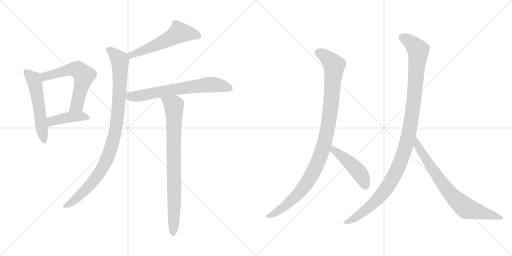
t = 0.00 s
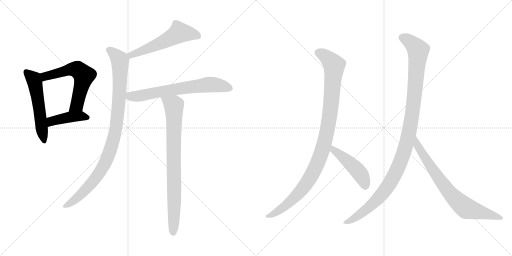
t = 1.91 s
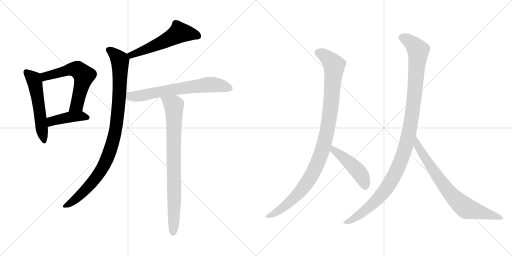
t = 3.81 s
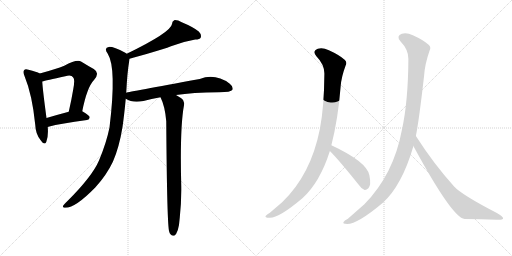
t = 5.72 s
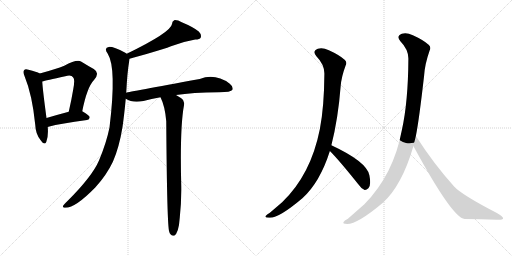
t = 7.63 s
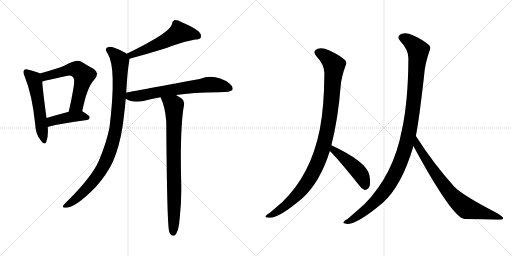
t = 9.53 s

The animated SVG that drew these frames (rendered in a browser with its animation timeline set to each time). Animation: 11 CSS @keyframes rules; one cycle of 9.53 s.

<svg version="1.1" viewBox="0 0 2048 1024" xmlns="http://www.w3.org/2000/svg">
  <g stroke="lightgray" stroke-dasharray="1,1" stroke-width="1" transform="scale(4, 4)">
    <line x1="0" y1="0" x2="256" y2="256"></line>
    <line x1="256" y1="0" x2="0" y2="256"></line>
    <line x1="128" y1="0" x2="128" y2="256"></line>
    <line x1="0" y1="128" x2="256" y2="128"></line>
    <line x1="256" y1="0" x2="512" y2="256"></line>
    <line x1="512" y1="0" x2="256" y2="256"></line>
    <line x1="384" y1="0" x2="384" y2="256"></line>
    <line x1="256" y1="128" x2="512" y2="128"></line>
  </g>
<g transform="scale(1, -1) translate(0, -850)">
   <style type="text/css">
    @keyframes keyframes0 {
      from {
       stroke: black;
       stroke-dashoffset: 547;
       stroke-width: 128;
       }
       64% {
       animation-timing-function: step-end;
       stroke: black;
       stroke-dashoffset: 0;
       stroke-width: 128;
       }
       to {
       stroke: black;
       stroke-width: 1024;
       }
       }
       #make-me-a-hanzi-animation-0 {
         animation: keyframes0 0.695150s both;
         animation-delay: 0.000000s;
         animation-timing-function: linear;
       }
    @keyframes keyframes1 {
      from {
       stroke: black;
       stroke-dashoffset: 594;
       stroke-width: 128;
       }
       66% {
       animation-timing-function: step-end;
       stroke: black;
       stroke-dashoffset: 0;
       stroke-width: 128;
       }
       to {
       stroke: black;
       stroke-width: 1024;
       }
       }
       #make-me-a-hanzi-animation-1 {
         animation: keyframes1 0.733398s both;
         animation-delay: 0.695150s;
         animation-timing-function: linear;
       }
    @keyframes keyframes2 {
      from {
       stroke: black;
       stroke-dashoffset: 425;
       stroke-width: 128;
       }
       58% {
       animation-timing-function: step-end;
       stroke: black;
       stroke-dashoffset: 0;
       stroke-width: 128;
       }
       to {
       stroke: black;
       stroke-width: 1024;
       }
       }
       #make-me-a-hanzi-animation-2 {
         animation: keyframes2 0.595866s both;
         animation-delay: 1.428548s;
         animation-timing-function: linear;
       }
    @keyframes keyframes3 {
      from {
       stroke: black;
       stroke-dashoffset: 550;
       stroke-width: 128;
       }
       64% {
       animation-timing-function: step-end;
       stroke: black;
       stroke-dashoffset: 0;
       stroke-width: 128;
       }
       to {
       stroke: black;
       stroke-width: 1024;
       }
       }
       #make-me-a-hanzi-animation-3 {
         animation: keyframes3 0.697591s both;
         animation-delay: 2.024414s;
         animation-timing-function: linear;
       }
    @keyframes keyframes4 {
      from {
       stroke: black;
       stroke-dashoffset: 970;
       stroke-width: 128;
       }
       76% {
       animation-timing-function: step-end;
       stroke: black;
       stroke-dashoffset: 0;
       stroke-width: 128;
       }
       to {
       stroke: black;
       stroke-width: 1024;
       }
       }
       #make-me-a-hanzi-animation-4 {
         animation: keyframes4 1.039388s both;
         animation-delay: 2.722005s;
         animation-timing-function: linear;
       }
    @keyframes keyframes5 {
      from {
       stroke: black;
       stroke-dashoffset: 677;
       stroke-width: 128;
       }
       69% {
       animation-timing-function: step-end;
       stroke: black;
       stroke-dashoffset: 0;
       stroke-width: 128;
       }
       to {
       stroke: black;
       stroke-width: 1024;
       }
       }
       #make-me-a-hanzi-animation-5 {
         animation: keyframes5 0.800944s both;
         animation-delay: 3.761393s;
         animation-timing-function: linear;
       }
    @keyframes keyframes6 {
      from {
       stroke: black;
       stroke-dashoffset: 820;
       stroke-width: 128;
       }
       73% {
       animation-timing-function: step-end;
       stroke: black;
       stroke-dashoffset: 0;
       stroke-width: 128;
       }
       to {
       stroke: black;
       stroke-width: 1024;
       }
       }
       #make-me-a-hanzi-animation-6 {
         animation: keyframes6 0.917318s both;
         animation-delay: 4.562337s;
         animation-timing-function: linear;
       }
    @keyframes keyframes7 {
      from {
       stroke: black;
       stroke-dashoffset: 1034;
       stroke-width: 128;
       }
       77% {
       animation-timing-function: step-end;
       stroke: black;
       stroke-dashoffset: 0;
       stroke-width: 128;
       }
       to {
       stroke: black;
       stroke-width: 1024;
       }
       }
       #make-me-a-hanzi-animation-7 {
         animation: keyframes7 1.091471s both;
         animation-delay: 5.479655s;
         animation-timing-function: linear;
       }
    @keyframes keyframes8 {
      from {
       stroke: black;
       stroke-dashoffset: 465;
       stroke-width: 128;
       }
       60% {
       animation-timing-function: step-end;
       stroke: black;
       stroke-dashoffset: 0;
       stroke-width: 128;
       }
       to {
       stroke: black;
       stroke-width: 1024;
       }
       }
       #make-me-a-hanzi-animation-8 {
         animation: keyframes8 0.628418s both;
         animation-delay: 6.571126s;
         animation-timing-function: linear;
       }
    @keyframes keyframes9 {
      from {
       stroke: black;
       stroke-dashoffset: 1125;
       stroke-width: 128;
       }
       79% {
       animation-timing-function: step-end;
       stroke: black;
       stroke-dashoffset: 0;
       stroke-width: 128;
       }
       to {
       stroke: black;
       stroke-width: 1024;
       }
       }
       #make-me-a-hanzi-animation-9 {
         animation: keyframes9 1.165527s both;
         animation-delay: 7.199544s;
         animation-timing-function: linear;
       }
    @keyframes keyframes10 {
      from {
       stroke: black;
       stroke-dashoffset: 755;
       stroke-width: 128;
       }
       71% {
       animation-timing-function: step-end;
       stroke: black;
       stroke-dashoffset: 0;
       stroke-width: 128;
       }
       to {
       stroke: black;
       stroke-width: 1024;
       }
       }
       #make-me-a-hanzi-animation-10 {
         animation: keyframes10 0.864421s both;
         animation-delay: 8.365071s;
         animation-timing-function: linear;
       }
</style>
<path d="M 159.0 556.5 Q 147.0 563.5 114.0 571.5 Q 101.0 575.5 97.0 570.5 Q 90.0 563.5 98.0 546.5 Q 129.0 471.5 141.0 351.5 Q 142.0 315.5 162.0 290.5 Q 178.0 266.5 185.0 282.5 Q 194.0 304.5 191.0 342.5 L 186.0 378.5 Q 171.0 489.5 169.0 524.5 C 167.0 552.5 167.0 552.5 159.0 556.5 Z" fill="lightgray"></path> 
<path d="M 329.0 405.5 Q 348.0 501.5 376.0 530.5 Q 401.0 558.5 375.0 574.5 Q 353.0 586.5 324.0 604.5 Q 306.0 613.5 257.0 587.5 Q 226.0 574.5 159.0 556.5 C 130.0 548.5 140.0 516.5 169.0 524.5 Q 182.0 528.5 261.0 545.5 Q 286.0 551.5 292.0 541.5 Q 301.0 534.5 293.0 493.5 Q 286.0 451.5 275.0 403.5 C 268.0 374.5 323.0 376.5 329.0 405.5 Z" fill="lightgray"></path> 
<path d="M 191.0 342.5 Q 191.0 343.5 194.0 343.5 Q 242.0 356.5 348.0 370.5 Q 358.0 371.5 359.0 381.5 Q 359.0 388.5 329.0 405.5 C 314.0 413.5 304.0 411.5 275.0 403.5 Q 226.0 390.5 186.0 378.5 C 157.0 369.5 162.0 333.5 191.0 342.5 Z" fill="lightgray"></path> 
<path d="M 518.0 615.5 Q 662.0 655.5 690.0 667.5 Q 739.0 685.5 781.0 692.5 Q 799.0 692.5 803.0 700.5 Q 807.0 712.5 795.0 724.5 Q 773.0 742.5 727.0 761.5 Q 711.0 770.5 697.0 769.5 Q 688.0 765.5 688.0 754.5 Q 684.0 721.5 507.0 635.5 C 480.0 622.5 489.0 607.5 518.0 615.5 Z" fill="lightgray"></path> 
<path d="M 505.0 479.5 Q 509.0 561.5 517.0 607.5 Q 518.0 611.5 518.0 615.5 C 520.0 628.5 520.0 628.5 507.0 635.5 Q 504.0 638.5 501.0 639.5 Q 452.0 664.5 435.0 662.5 Q 414.0 658.5 431.0 635.5 Q 467.0 578.5 438.0 340.5 Q 426.0 280.5 396.0 208.5 Q 369.0 145.5 272.0 48.5 Q 256.0 33.5 252.0 26.5 Q 249.0 19.5 262.0 19.5 Q 302.0 19.5 381.0 100.5 Q 426.0 149.5 452.0 204.5 Q 477.0 262.5 490.0 342.5 Q 497.0 391.5 503.0 455.5 L 505.0 479.5 Z" fill="lightgray"></path> 
<path d="M 704.0 470.5 Q 768.0 480.5 876.0 481.5 Q 924.0 481.5 930.0 491.5 Q 934.0 503.5 919.0 515.5 Q 861.0 557.5 799.0 534.5 Q 514.0 482.5 505.0 479.5 C 476.0 473.5 476.0 469.5 503.0 455.5 Q 530.0 437.5 574.0 446.5 Q 605.0 455.5 642.0 461.5 L 704.0 470.5 Z" fill="lightgray"></path> 
<path d="M 642.0 461.5 Q 660.0 425.5 665.0 365.5 Q 668.0 -57.5 677.0 -76.5 Q 678.0 -82.5 683.0 -87.5 Q 689.0 -94.5 697.0 -92.5 Q 715.0 -80.5 719.0 -20.5 Q 726.0 42.5 725.0 104.5 Q 719.0 339.5 736.0 429.5 Q 740.0 448.5 725.0 457.5 Q 713.0 464.5 704.0 470.5 C 679.0 486.5 630.0 489.5 642.0 461.5 Z" fill="lightgray"></path> 
<path d="M 1325.5 269.5 Q 1352.5 375.5 1362.5 504.5 Q 1365.5 543.5 1382.5 588.5 Q 1389.5 601.5 1378.5 611.5 Q 1357.5 630.5 1315.5 649.5 Q 1290.5 661.5 1271.5 655.5 Q 1247.5 646.5 1265.5 625.5 Q 1298.5 591.5 1297.5 554.5 Q 1296.5 421.5 1279.5 334.5 Q 1243.5 151.5 1128.5 41.5 L 1079.5 -0.5 Q 1066.5 -7.5 1062.5 -13.5 Q 1058.5 -20.5 1076.5 -20.5 Q 1112.5 -24.5 1209.5 57.5 Q 1279.5 120.5 1319.5 246.5 L 1325.5 269.5 Z" fill="lightgray"></path> 
<path d="M 1319.5 246.5 Q 1355.5 210.5 1431.5 115.5 Q 1444.5 96.5 1458.5 90.5 Q 1465.5 89.5 1473.5 97.5 Q 1485.5 109.5 1477.5 149.5 Q 1467.5 203.5 1325.5 269.5 C 1298.5 282.5 1298.5 267.5 1319.5 246.5 Z" fill="lightgray"></path> 
<path d="M 1663.5 306.5 Q 1676.5 372.5 1696.5 548.5 Q 1699.5 594.5 1718.5 648.5 Q 1725.5 661.5 1714.5 671.5 Q 1693.5 690.5 1651.5 709.5 Q 1626.5 721.5 1607.5 715.5 Q 1583.5 706.5 1601.5 685.5 Q 1634.5 651.5 1633.5 614.5 Q 1632.5 442.5 1607.5 330.5 Q 1574.5 152.5 1457.5 33.5 L 1391.5 -24.5 Q 1376.5 -31.5 1374.5 -37.5 Q 1368.5 -44.5 1388.5 -45.5 Q 1430.5 -45.5 1531.5 39.5 Q 1607.5 108.5 1653.5 265.5 Q 1652.5 266.5 1653.5 266.5 L 1663.5 306.5 Z" fill="lightgray"></path> 
<path d="M 1653.5 266.5 Q 1809.5 -21.5 1858.5 -25.5 Q 1927.5 -26.5 1986.5 -28.5 Q 2011.5 -29.5 2012.5 -23.5 Q 2013.5 -16.5 1987.5 -1.5 Q 1846.5 71.5 1816.5 104.5 Q 1734.5 195.5 1663.5 306.5 C 1647.5 331.5 1639.5 292.5 1653.5 266.5 Z" fill="lightgray"></path> 
      <clipPath id="make-me-a-hanzi-clip-0">
      <path d="M 159.0 556.5 Q 147.0 563.5 114.0 571.5 Q 101.0 575.5 97.0 570.5 Q 90.0 563.5 98.0 546.5 Q 129.0 471.5 141.0 351.5 Q 142.0 315.5 162.0 290.5 Q 178.0 266.5 185.0 282.5 Q 194.0 304.5 191.0 342.5 L 186.0 378.5 Q 171.0 489.5 169.0 524.5 C 167.0 552.5 167.0 552.5 159.0 556.5 Z" fill="lightgray"></path>
      </clipPath>
      <path clip-path="url(#make-me-a-hanzi-clip-0)" d="M 104.0 562.5 L 132.0 537.5 L 140.0 518.5 L 174.0 288.5 " fill="none" id="make-me-a-hanzi-animation-0" stroke-dasharray="419 838" stroke-linecap="round"></path>

      <clipPath id="make-me-a-hanzi-clip-1">
      <path d="M 329.0 405.5 Q 348.0 501.5 376.0 530.5 Q 401.0 558.5 375.0 574.5 Q 353.0 586.5 324.0 604.5 Q 306.0 613.5 257.0 587.5 Q 226.0 574.5 159.0 556.5 C 130.0 548.5 140.0 516.5 169.0 524.5 Q 182.0 528.5 261.0 545.5 Q 286.0 551.5 292.0 541.5 Q 301.0 534.5 293.0 493.5 Q 286.0 451.5 275.0 403.5 C 268.0 374.5 323.0 376.5 329.0 405.5 Z" fill="lightgray"></path>
      </clipPath>
      <path clip-path="url(#make-me-a-hanzi-clip-1)" d="M 171.0 530.5 L 190.0 548.5 L 293.0 573.5 L 313.0 570.5 L 336.0 548.5 L 308.0 430.5 L 282.0 410.5 " fill="none" id="make-me-a-hanzi-animation-1" stroke-dasharray="466 932" stroke-linecap="round"></path>

      <clipPath id="make-me-a-hanzi-clip-2">
      <path d="M 191.0 342.5 Q 191.0 343.5 194.0 343.5 Q 242.0 356.5 348.0 370.5 Q 358.0 371.5 359.0 381.5 Q 359.0 388.5 329.0 405.5 C 314.0 413.5 304.0 411.5 275.0 403.5 Q 226.0 390.5 186.0 378.5 C 157.0 369.5 162.0 333.5 191.0 342.5 Z" fill="lightgray"></path>
      </clipPath>
      <path clip-path="url(#make-me-a-hanzi-clip-2)" d="M 191.0 348.5 L 212.0 367.5 L 256.0 378.5 L 323.0 386.5 L 350.0 379.5 " fill="none" id="make-me-a-hanzi-animation-2" stroke-dasharray="297 594" stroke-linecap="round"></path>

      <clipPath id="make-me-a-hanzi-clip-3">
      <path d="M 518.0 615.5 Q 662.0 655.5 690.0 667.5 Q 739.0 685.5 781.0 692.5 Q 799.0 692.5 803.0 700.5 Q 807.0 712.5 795.0 724.5 Q 773.0 742.5 727.0 761.5 Q 711.0 770.5 697.0 769.5 Q 688.0 765.5 688.0 754.5 Q 684.0 721.5 507.0 635.5 C 480.0 622.5 489.0 607.5 518.0 615.5 Z" fill="lightgray"></path>
      </clipPath>
      <path clip-path="url(#make-me-a-hanzi-clip-3)" d="M 792.0 706.5 L 718.0 720.5 L 604.0 660.5 L 528.0 631.5 L 521.0 636.5 " fill="none" id="make-me-a-hanzi-animation-3" stroke-dasharray="422 844" stroke-linecap="round"></path>

      <clipPath id="make-me-a-hanzi-clip-4">
      <path d="M 505.0 479.5 Q 509.0 561.5 517.0 607.5 Q 518.0 611.5 518.0 615.5 C 520.0 628.5 520.0 628.5 507.0 635.5 Q 504.0 638.5 501.0 639.5 Q 452.0 664.5 435.0 662.5 Q 414.0 658.5 431.0 635.5 Q 467.0 578.5 438.0 340.5 Q 426.0 280.5 396.0 208.5 Q 369.0 145.5 272.0 48.5 Q 256.0 33.5 252.0 26.5 Q 249.0 19.5 262.0 19.5 Q 302.0 19.5 381.0 100.5 Q 426.0 149.5 452.0 204.5 Q 477.0 262.5 490.0 342.5 Q 497.0 391.5 503.0 455.5 L 505.0 479.5 Z" fill="lightgray"></path>
      </clipPath>
      <path clip-path="url(#make-me-a-hanzi-clip-4)" d="M 437.0 648.5 L 466.0 626.5 L 480.0 605.5 L 475.0 434.5 L 464.0 337.5 L 449.0 274.5 L 419.0 196.5 L 379.0 133.5 L 315.0 64.5 L 260.0 27.5 " fill="none" id="make-me-a-hanzi-animation-4" stroke-dasharray="842 1684" stroke-linecap="round"></path>

      <clipPath id="make-me-a-hanzi-clip-5">
      <path d="M 704.0 470.5 Q 768.0 480.5 876.0 481.5 Q 924.0 481.5 930.0 491.5 Q 934.0 503.5 919.0 515.5 Q 861.0 557.5 799.0 534.5 Q 514.0 482.5 505.0 479.5 C 476.0 473.5 476.0 469.5 503.0 455.5 Q 530.0 437.5 574.0 446.5 Q 605.0 455.5 642.0 461.5 L 704.0 470.5 Z" fill="lightgray"></path>
      </clipPath>
      <path clip-path="url(#make-me-a-hanzi-clip-5)" d="M 508.0 473.5 L 521.0 465.5 L 548.0 465.5 L 707.0 495.5 L 839.0 512.5 L 921.0 496.5 " fill="none" id="make-me-a-hanzi-animation-5" stroke-dasharray="549 1098" stroke-linecap="round"></path>

      <clipPath id="make-me-a-hanzi-clip-6">
      <path d="M 642.0 461.5 Q 660.0 425.5 665.0 365.5 Q 668.0 -57.5 677.0 -76.5 Q 678.0 -82.5 683.0 -87.5 Q 689.0 -94.5 697.0 -92.5 Q 715.0 -80.5 719.0 -20.5 Q 726.0 42.5 725.0 104.5 Q 719.0 339.5 736.0 429.5 Q 740.0 448.5 725.0 457.5 Q 713.0 464.5 704.0 470.5 C 679.0 486.5 630.0 489.5 642.0 461.5 Z" fill="lightgray"></path>
      </clipPath>
      <path clip-path="url(#make-me-a-hanzi-clip-6)" d="M 650.0 458.5 L 695.0 428.5 L 696.0 421.5 L 693.0 -81.5 " fill="none" id="make-me-a-hanzi-animation-6" stroke-dasharray="692 1384" stroke-linecap="round"></path>

      <clipPath id="make-me-a-hanzi-clip-7">
      <path d="M 1325.5 269.5 Q 1352.5 375.5 1362.5 504.5 Q 1365.5 543.5 1382.5 588.5 Q 1389.5 601.5 1378.5 611.5 Q 1357.5 630.5 1315.5 649.5 Q 1290.5 661.5 1271.5 655.5 Q 1247.5 646.5 1265.5 625.5 Q 1298.5 591.5 1297.5 554.5 Q 1296.5 421.5 1279.5 334.5 Q 1243.5 151.5 1128.5 41.5 L 1079.5 -0.5 Q 1066.5 -7.5 1062.5 -13.5 Q 1058.5 -20.5 1076.5 -20.5 Q 1112.5 -24.5 1209.5 57.5 Q 1279.5 120.5 1319.5 246.5 L 1325.5 269.5 Z" fill="lightgray"></path>
      </clipPath>
      <path clip-path="url(#make-me-a-hanzi-clip-7)" d="M 1273.5 639.5 L 1310.5 618.5 L 1336.5 586.5 L 1314.5 355.5 L 1288.5 246.5 L 1257.5 170.5 L 1204.5 88.5 L 1139.5 25.5 L 1070.5 -15.5 " fill="none" id="make-me-a-hanzi-animation-7" stroke-dasharray="906 1812" stroke-linecap="round"></path>

      <clipPath id="make-me-a-hanzi-clip-8">
      <path d="M 1319.5 246.5 Q 1355.5 210.5 1431.5 115.5 Q 1444.5 96.5 1458.5 90.5 Q 1465.5 89.5 1473.5 97.5 Q 1485.5 109.5 1477.5 149.5 Q 1467.5 203.5 1325.5 269.5 C 1298.5 282.5 1298.5 267.5 1319.5 246.5 Z" fill="lightgray"></path>
      </clipPath>
      <path clip-path="url(#make-me-a-hanzi-clip-8)" d="M 1334.5 261.5 L 1334.5 250.5 L 1431.5 166.5 L 1451.5 136.5 L 1459.5 103.5 " fill="none" id="make-me-a-hanzi-animation-8" stroke-dasharray="337 674" stroke-linecap="round"></path>

      <clipPath id="make-me-a-hanzi-clip-9">
      <path d="M 1663.5 306.5 Q 1676.5 372.5 1696.5 548.5 Q 1699.5 594.5 1718.5 648.5 Q 1725.5 661.5 1714.5 671.5 Q 1693.5 690.5 1651.5 709.5 Q 1626.5 721.5 1607.5 715.5 Q 1583.5 706.5 1601.5 685.5 Q 1634.5 651.5 1633.5 614.5 Q 1632.5 442.5 1607.5 330.5 Q 1574.5 152.5 1457.5 33.5 L 1391.5 -24.5 Q 1376.5 -31.5 1374.5 -37.5 Q 1368.5 -44.5 1388.5 -45.5 Q 1430.5 -45.5 1531.5 39.5 Q 1607.5 108.5 1653.5 265.5 Q 1652.5 266.5 1653.5 266.5 L 1663.5 306.5 Z" fill="lightgray"></path>
      </clipPath>
      <path clip-path="url(#make-me-a-hanzi-clip-9)" d="M 1609.5 699.5 L 1646.5 678.5 L 1672.5 646.5 L 1651.5 411.5 L 1617.5 247.5 L 1568.5 131.5 L 1532.5 79.5 L 1462.5 9.5 L 1382.5 -39.5 " fill="none" id="make-me-a-hanzi-animation-9" stroke-dasharray="997 1994" stroke-linecap="round"></path>

      <clipPath id="make-me-a-hanzi-clip-10">
      <path d="M 1653.5 266.5 Q 1809.5 -21.5 1858.5 -25.5 Q 1927.5 -26.5 1986.5 -28.5 Q 2011.5 -29.5 2012.5 -23.5 Q 2013.5 -16.5 1987.5 -1.5 Q 1846.5 71.5 1816.5 104.5 Q 1734.5 195.5 1663.5 306.5 C 1647.5 331.5 1639.5 292.5 1653.5 266.5 Z" fill="lightgray"></path>
      </clipPath>
      <path clip-path="url(#make-me-a-hanzi-clip-10)" d="M 1666.5 298.5 L 1671.5 260.5 L 1727.5 174.5 L 1776.5 106.5 L 1836.5 40.5 L 1866.5 16.5 L 2007.5 -22.5 " fill="none" id="make-me-a-hanzi-animation-10" stroke-dasharray="627 1254" stroke-linecap="round"></path>

</g>
</svg>
